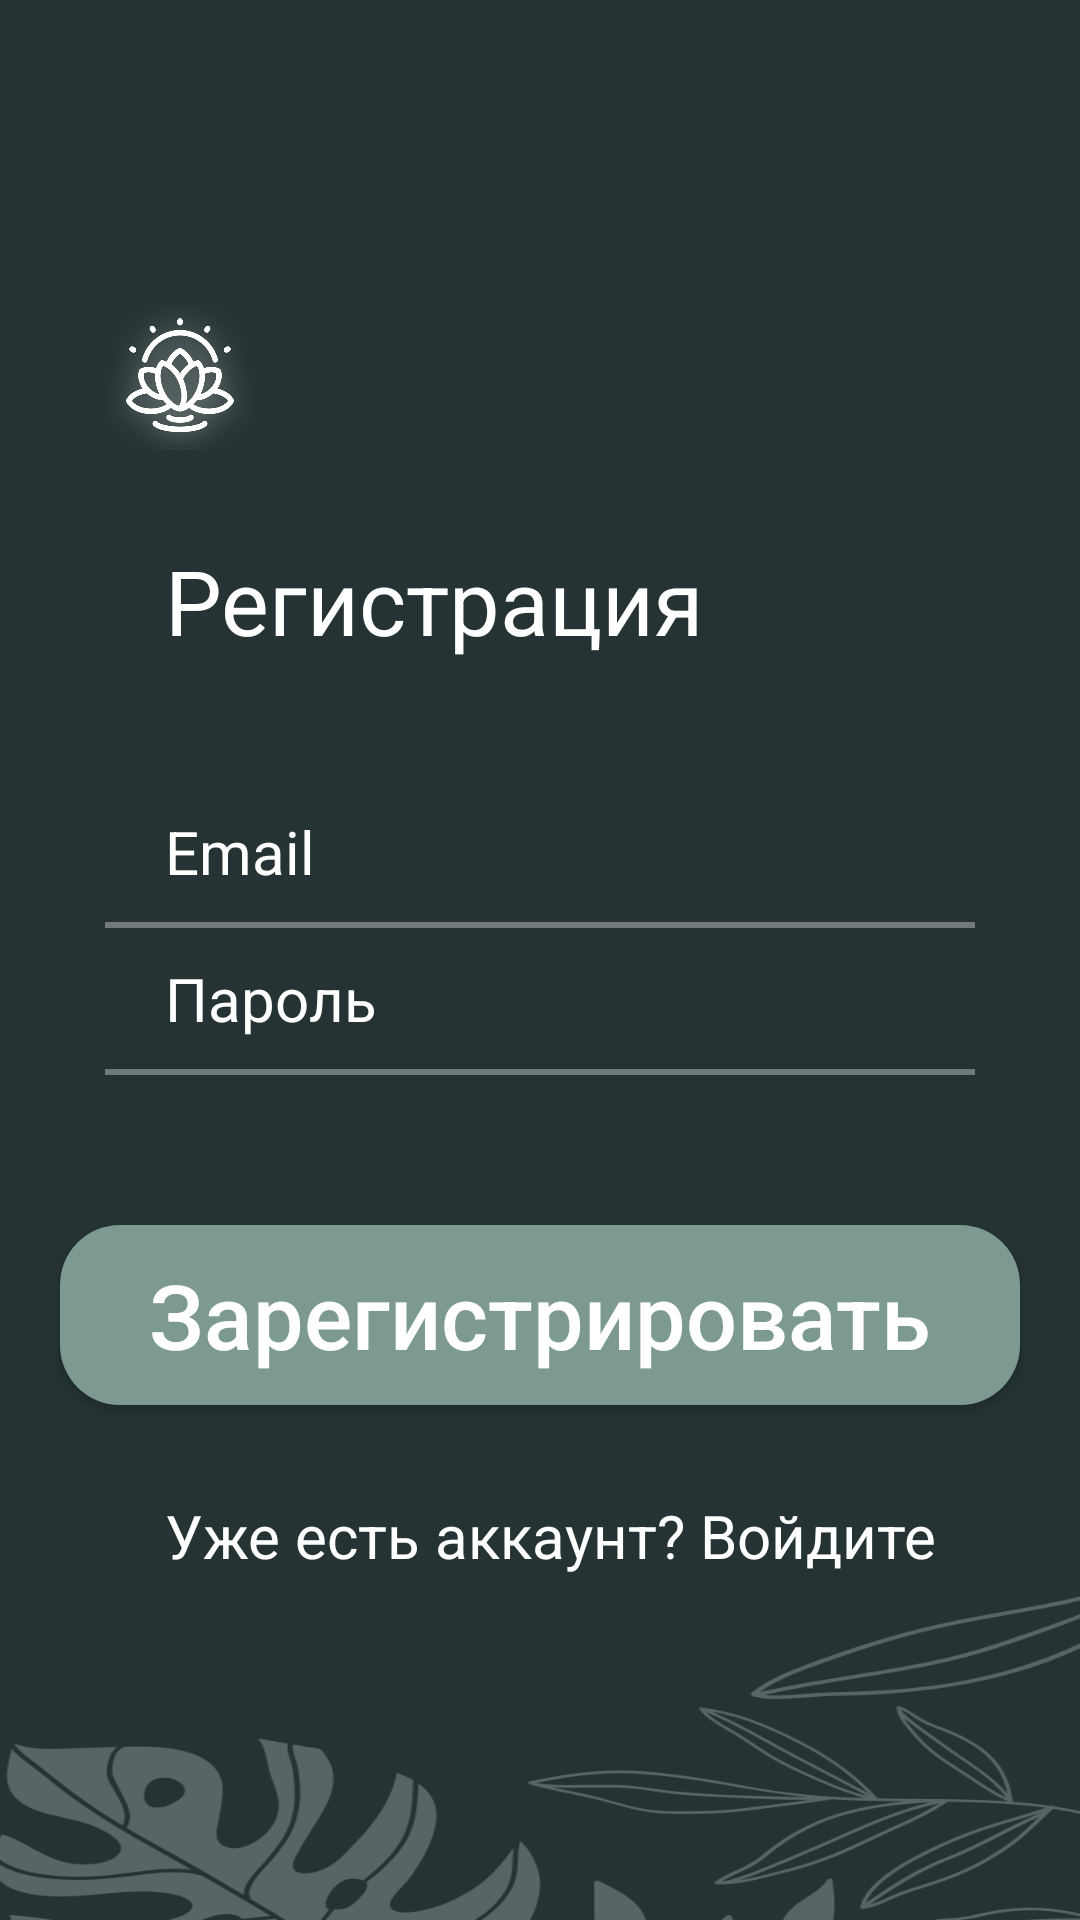

Here is an Android app screen rendered from its layout file. Give the layout XML and the strings, colors and styles it references.
<!-- AndroidManifest.xml: application theme Theme.Meditation4U -->
<!-- res/layout/activity_registration.xml -->
<?xml version="1.0" encoding="utf-8"?>
<androidx.constraintlayout.widget.ConstraintLayout xmlns:android="http://schemas.android.com/apk/res/android"
    xmlns:app="http://schemas.android.com/apk/res-auto"
    xmlns:tools="http://schemas.android.com/tools"
    android:layout_width="match_parent"
    android:layout_height="match_parent"
    tools:context=".activities.RegistrationActivity">

    <LinearLayout
        android:layout_width="match_parent"
        android:layout_height="wrap_content"
        android:orientation="vertical"
        android:background="@color/background"
        tools:ignore="MissingConstraints">

        <ImageView
            android:layout_height="50dp"
            android:layout_width="50dp"
            android:layout_marginTop="100dp"
            android:layout_marginStart="35dp"
            android:src="@drawable/logo"
            >
        </ImageView>
        <TextView
            android:paddingStart="20dp"
            android:paddingEnd="20dp"
            android:layout_width="wrap_content"
            android:layout_height="wrap_content"
            android:layout_marginTop="30dp"
            android:layout_marginStart="35dp"
            android:text="@string/RegistrationText"
            style="@style/mainText"

            >
        </TextView>

        <EditText
            android:id="@+id/registerEmail"
            style="@style/secondaryText"
            android:layout_width="match_parent"
            android:layout_height="wrap_content"
            android:layout_marginStart="35dp"
            android:layout_marginTop="50dp"
            android:layout_marginEnd="35dp"
            android:background="@color/background"
            android:drawableBottom="@drawable/white_line"
            android:drawablePadding="10dp"
            android:hint="@string/hintEmail"
            android:inputType="textEmailAddress"
            android:paddingStart="20dp"
            android:paddingEnd="20dp"
            android:textColorHint="@color/white" />

        <EditText
            android:id="@+id/registerPassword"
            style="@style/secondaryText"
            android:layout_width="match_parent"
            android:layout_height="wrap_content"
            android:layout_marginStart="35dp"
            android:layout_marginTop="10dp"
            android:layout_marginEnd="35dp"
            android:background="@color/background"
            android:drawableBottom="@drawable/white_line"
            android:drawablePadding="10dp"
            android:hint="@string/hintPassword"
            android:inputType="textPassword"
            android:paddingStart="20dp"
            android:paddingEnd="20dp"
            android:textColorHint="@color/white" />
        <Button
            android:id="@+id/doRegistrationBtn"
            android:layout_width="320dp"
            android:layout_height="60dp"
            android:layout_gravity="center"
            android:layout_marginStart="35dp"
            android:layout_marginTop="50dp"
            android:layout_marginEnd="35dp"
            android:text="@string/doRegistration"
            style="@style/mainText"
            android:background="@drawable/btn_shape"
            />
        <TextView
            android:id="@+id/toLoginBtn"
            android:layout_width="wrap_content"
            android:layout_height="wrap_content"
            android:layout_gravity="start"
            android:text="@string/existingAccount"
            android:paddingLeft="20dp"
            android:layout_marginStart="35dp"
            style="@style/secondaryText"
            android:layout_marginTop="30dp"
            />
        <ImageView
            android:layout_width="wrap_content"
            android:layout_height="wrap_content"
            android:src="@drawable/bottom_pic"
            android:scaleType="fitXY"
            />
    </LinearLayout>
</androidx.constraintlayout.widget.ConstraintLayout>
<!-- resources referenced by this layout -->
<resources>
  <color name="background">#253334</color>
  <color name="white">#FFFFFFFF</color>
  <!-- drawable bottom_pic: png bitmap (drawable, 28067 bytes) -->
  <!-- drawable btn_shape (drawable) -->
  <?xml version="1.0" encoding="utf-8"?>
  <shape xmlns:android="http://schemas.android.com/apk/res/android" android:shape="rectangle">
      <solid android:color="@color/btnColor" />
      <corners android:radius="20dp"/>
  </shape>
  <!-- drawable logo: png bitmap (drawable, 85892 bytes) -->
  <!-- drawable white_line: png bitmap (drawable, 143 bytes) -->
  <string name="RegistrationText">Регистрация</string>
  <string name="doRegistration">Зарегистрировать</string>
  <string name="existingAccount">Уже есть аккаунт? Войдите</string>
  <string name="hintEmail">Email</string>
  <string name="hintPassword">Пароль</string>
  <style name="mainText">
          <item name="android:textSize">30sp</item>
          <item name="font">@font/alegreya</item>
          <item name="android:textColor">@color/white</item>
          <item name="textAllCaps">false</item>
      </style>
  <style name="secondaryText">
          <item name="android:textSize">20sp</item>
          <item name="android:textColor">@color/white</item>
          <item name="textAllCaps">false</item>
          <item name="font">@font/yanuc</item>
  
      </style>
  <style name="Theme.Meditation4U" parent="Theme.AppCompat.Light.NoActionBar">
          
          <item name="colorPrimary">@color/purple_500</item>
          <item name="colorPrimaryDark">@color/purple_700</item>
          <item name="colorAccent">@color/teal_200</item>
          
      </style>
  <color name="btnColor">#7C9A92</color>
  <color name="purple_500">#FF6200EE</color>
  <color name="purple_700">#FF3700B3</color>
  <color name="teal_200">#FF03DAC5</color>
</resources>
